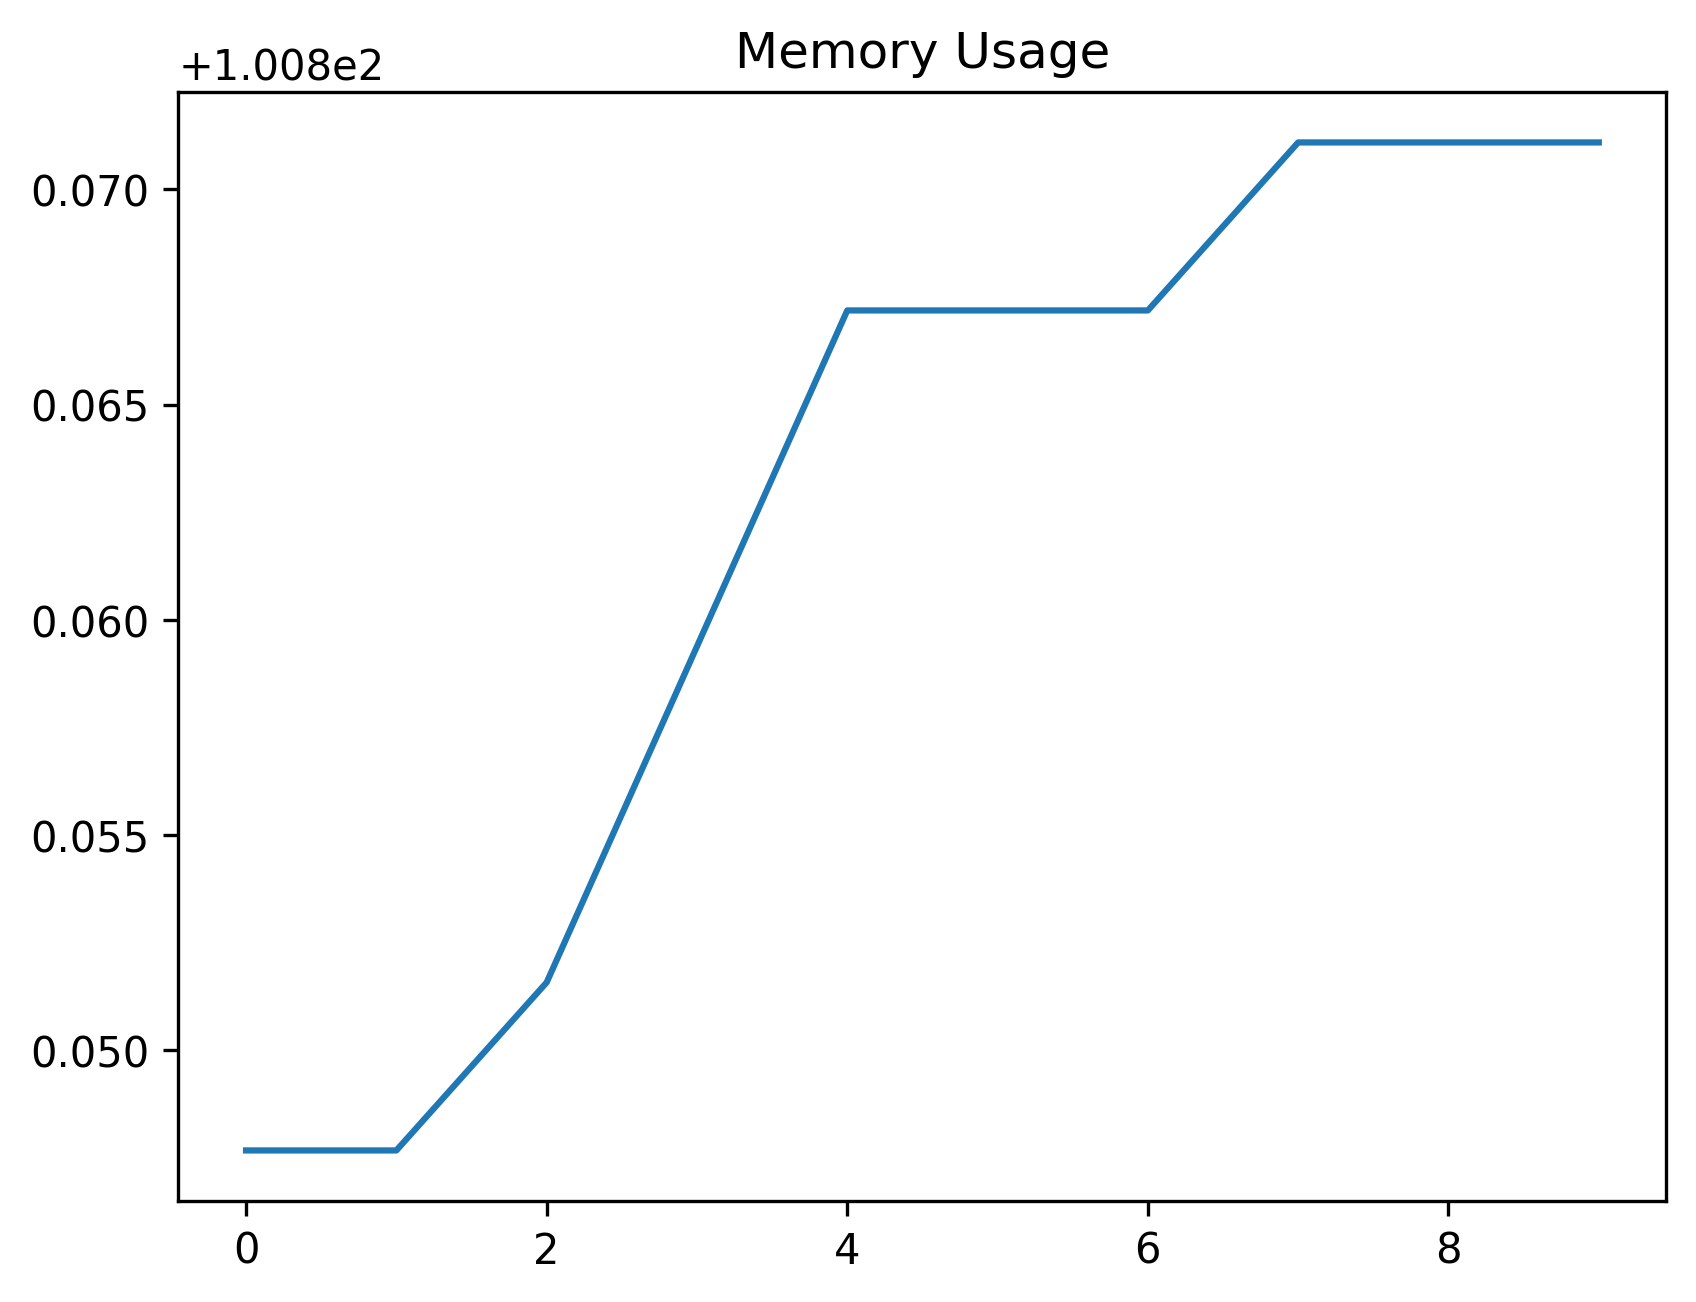

Source data for this figure (header and first rows):
date_time, name, memory
2024-02-12 13:57:20.465743, start, 100.8
2024-02-12 13:57:20.995420, wait_for_login_tab_to_open_two_items, 100.8
2024-02-12 13:57:21.011091, swap_to_new_tab, 100.9
2024-02-12 13:57:22.454247, wait_for_user_name, 100.9
2024-02-12 13:57:23.061809, fill_in_user_name, 100.9
2024-02-12 13:57:23.707479, for_password_element, 100.9
2024-02-12 13:57:24.673140, fill_in_password, 100.9
2024-02-12 13:57:25.617905, stay_signed_in, 100.9
2024-02-12 13:57:25.633336, switch_to_default, 100.9
2024-02-12 13:57:29.711345, wait_for_main, 100.9
